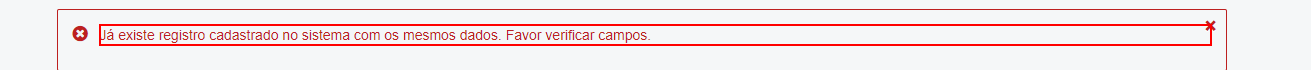
Task: RPA | Projetos Ramos Elementares | Cadastro de Worksite
Workflow: ProcessamentoParceiroOfertaCorretor

Step 1 [try]: find the paragraph 'Já existe registro cadastrado no sistema com os mesmos dados. Favor verificar campos.'

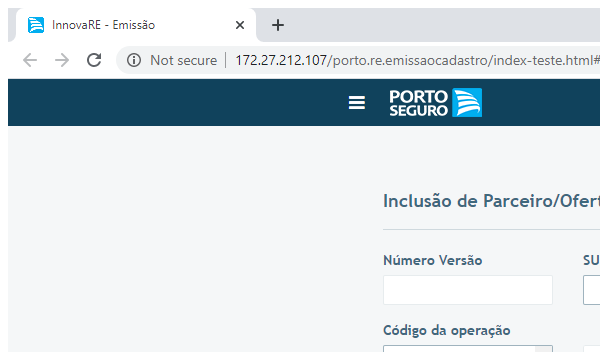
Step 2 [finally]: Retorna para pessoas in window 'InnovaRE*' (chrome.exe)
